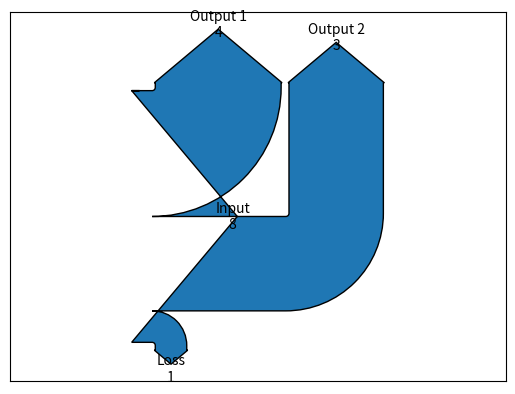

Write Python code to recreate this figure.
import matplotlib.pyplot as plt
from matplotlib.sankey import Sankey

# Create a Sankey diagram
sankey = Sankey(flows=[8, -4, -3, -1],  # Positive for inputs, negative for outputs
                labels=['Input', 'Output 1', 'Output 2', 'Loss'],
                orientations=[0, 1, 1, -1])  # Directions for the flows

plt.figure(figsize=(10, 6))
sankey.finish()

# Add a title
plt.title("Sankey Diagram Example")

# Display the plot
plt.show()
